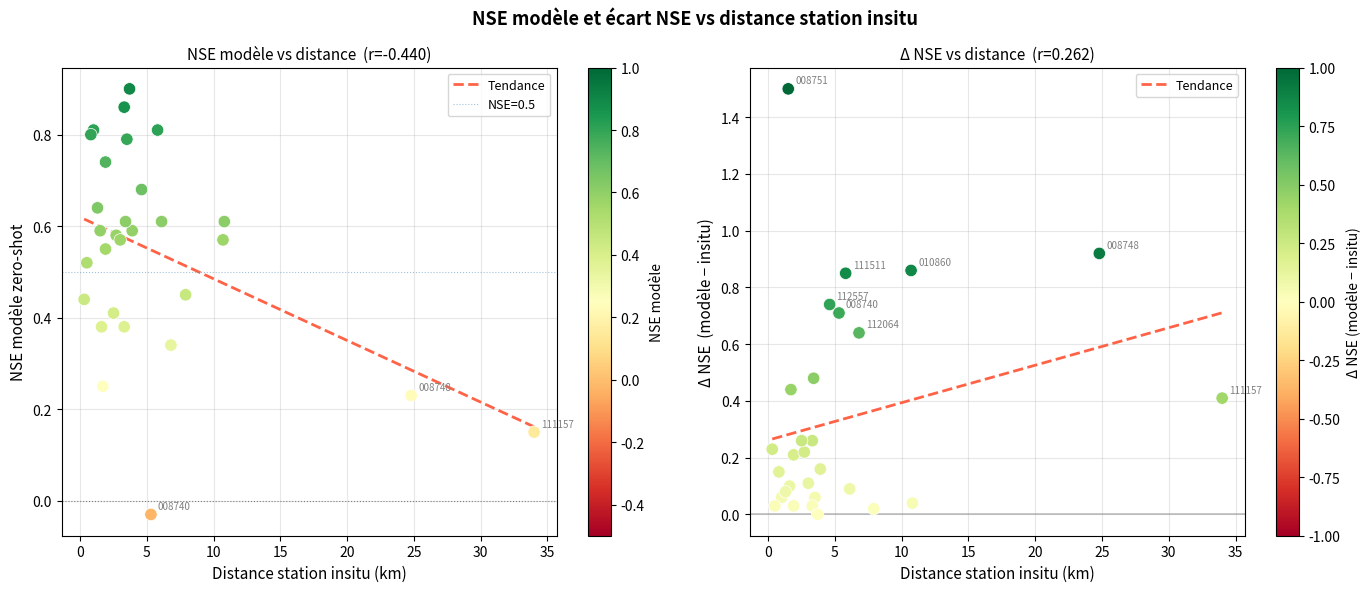

Write Python code to recreate this figure.
"""
plot_nse_vs_distance.py
═══════════════════════
Graphes de corrélation à partir des résultats zero-shot + insitu :
  1. NSE modèle vs distance insitu (km)
  2. Différence NSE (modèle - insitu) vs distance insitu (km)
"""

import numpy as np
import matplotlib.pyplot as plt
import pandas as pd

# ═══════════════════════════════════════════════════════════════
# DONNÉES — copier-coller depuis la sortie du script
# ═══════════════════════════════════════════════════════════════
RAW = [
    ("0000000005729", 0.79, "O919001001", 3.5,  0.73),
    ("0000000005735", 0.81, "O909001001", 1.0,  0.75),
    ("0000000005736", 0.74, "O866151002", 1.9,  0.53),
    ("0000000006310", 0.61, "K548092010", 6.1,  0.52),
    ("0000000006325", 0.86, "K683002001", 3.3,  0.83),
    ("0000000006326", 0.90, "L870001030", 3.7,  0.90),
    ("0000000008740",-0.03, "W334000102", 5.3, -0.74),
    ("0000000008748", 0.23, "V721651001",24.8, -0.69),
    ("0000000008751", 0.59, "V302511002", 1.5, -0.91),
    ("0000000008761", 0.59, "U063501001", 3.9,  0.43),
    ("0000000010842", 0.25, "H505104001", 1.7, -0.19),
    ("0000000010843", 0.58, "H501012001", 2.7,  0.36),
    ("0000000010844", 0.38, "H501012001", 3.3,  0.12),
    ("0000000010860", 0.57, "F358000101",10.7, -0.29),
    ("110986",        0.41, "L070061001", 2.5,  0.15),
    ("110987",        0.61, "H170001001",10.8,  0.65),
    ("111157",        0.15, "V000201201",34.0, -0.26),
    ("111158",        0.57, "U251542001", 3.0,  0.46),
    ("111159",        0.80, "H716201001", 0.8,  0.65),
    ("111511",        0.81, "O913401001", 5.8, -0.04),
    ("112064",        0.34, "O400101001", 6.8, -0.30),
    ("112066",        0.38, "K091001010", 1.6,  0.48),
    ("112556",        0.61, "M151161010", 3.4,  0.13),
    ("112557",        0.68, "M055603010", 4.6, -0.06),
    ("112558",        0.64, "M325311010", 1.3,  0.56),
    ("113449",        0.45, "M151161010", 7.9,  0.43),
    ("113450",        0.55, "M042151010", 1.9,  0.52),
    ("113598",        0.44, "K139181001", 0.3,  0.21),
    ("113599",        0.52, "H438021010", 0.5,  0.49),
]

df = pd.DataFrame(RAW, columns=["station", "nse_model", "insitu", "dist_km", "nse_insitu"])
df["delta_nse"] =abs(df["nse_model"] - df["nse_insitu"])

# ═══════════════════════════════════════════════════════════════
# FIGURE
# ═══════════════════════════════════════════════════════════════
fig, axes = plt.subplots(1, 2, figsize=(14, 6))
fig.suptitle("NSE modèle et écart NSE vs distance station insitu",
             fontsize=13, fontweight='bold')

def add_trendline(ax, x, y, color='tomato'):
    mask = ~(np.isnan(x) | np.isnan(y))
    if mask.sum() < 3:
        return np.nan
    z = np.polyfit(x[mask], y[mask], 1)
    p = np.poly1d(z)
    xl = np.linspace(x[mask].min(), x[mask].max(), 100)
    ax.plot(xl, p(xl), color=color, lw=2, ls='--', label='Tendance')
    r = np.corrcoef(x[mask], y[mask])[0, 1]
    return r

# ── Graphe 1 : NSE modèle vs distance ───────────────────────────────────
ax1 = axes[0]
sc1 = ax1.scatter(df['dist_km'], df['nse_model'],
                  c=df['nse_model'], cmap='RdYlGn', vmin=-0.5, vmax=1.0,
                  s=80, edgecolors='white', linewidths=0.5, zorder=3)
r1 = add_trendline(ax1, df['dist_km'].values, df['nse_model'].values)
plt.colorbar(sc1, ax=ax1, label='NSE modèle')
ax1.axhline(0,   color='gray', lw=0.8, ls=':')
ax1.axhline(0.5, color='steelblue', lw=0.8, ls=':', alpha=0.5, label='NSE=0.5')
ax1.set_xlabel("Distance station insitu (km)", fontsize=11)
ax1.set_ylabel("NSE modèle zero-shot", fontsize=11)
ax1.set_title(f"NSE modèle vs distance  (r={r1:.3f})", fontsize=11)
ax1.legend(fontsize=9)
ax1.grid(True, alpha=0.3)

# Annotations stations extrêmes
for _, row in df.iterrows():
    if row['nse_model'] < 0.1 or row['dist_km'] > 20:
        ax1.annotate(row['station'][-6:],
                     (row['dist_km'], row['nse_model']),
                     textcoords="offset points", xytext=(5, 4),
                     fontsize=7, color='gray')

# ── Graphe 2 : delta NSE vs distance ────────────────────────────────────
ax2 = axes[1]
colors_delta = ['#2196F3' if d >= 0 else '#FF5722' for d in df['delta_nse']]
sc2 = ax2.scatter(df['dist_km'], df['delta_nse'],
                  c=df['delta_nse'], cmap='RdYlGn', vmin=-1.0, vmax=1.0,
                  s=80, edgecolors='white', linewidths=0.5, zorder=3)
r2 = add_trendline(ax2, df['dist_km'].values, df['delta_nse'].values)
plt.colorbar(sc2, ax=ax2, label='Δ NSE (modèle − insitu)')
ax2.axhline(0, color='gray', lw=1.2, ls='-', alpha=0.5)
ax2.set_xlabel("Distance station insitu (km)", fontsize=11)
ax2.set_ylabel("Δ NSE  (modèle − insitu)", fontsize=11)
ax2.set_title(f"Δ NSE vs distance  (r={r2:.3f})", fontsize=11)
ax2.legend(fontsize=9)
ax2.grid(True, alpha=0.3)

# Annotations
for _, row in df.iterrows():
    if abs(row['delta_nse']) > 0.6 or row['dist_km'] > 20:
        ax2.annotate(row['station'][-6:],
                     (row['dist_km'], row['delta_nse']),
                     textcoords="offset points", xytext=(5, 4),
                     fontsize=7, color='gray')

# ── Stats terminales ─────────────────────────────────────────────────────
print("\n" + "="*55)
print(f"  n stations avec insitu     : {len(df)}")
print(f"  NSE modèle médian          : {df['nse_model'].median():.3f}")
print(f"  NSE insitu médian          : {df['nse_insitu'].median():.3f}")
print(f"  Δ NSE médian               : {df['delta_nse'].median():.3f}")
print(f"  Distance médiane (km)      : {df['dist_km'].median():.1f}")
print(f"  r(dist, NSE modèle)        : {r1:.3f}")
print(f"  r(dist, Δ NSE)             : {r2:.3f}")
print(f"  Modèle > insitu (ΔNSE > 0) : {(df['delta_nse'] > 0).sum()}/{len(df)}")
print("="*55)

plt.tight_layout()
plt.savefig("./figures_nse_vs_distance.png", dpi=150, bbox_inches='tight')
print("\n✅ Figure : ./figures_nse_vs_distance.png")
plt.show()
